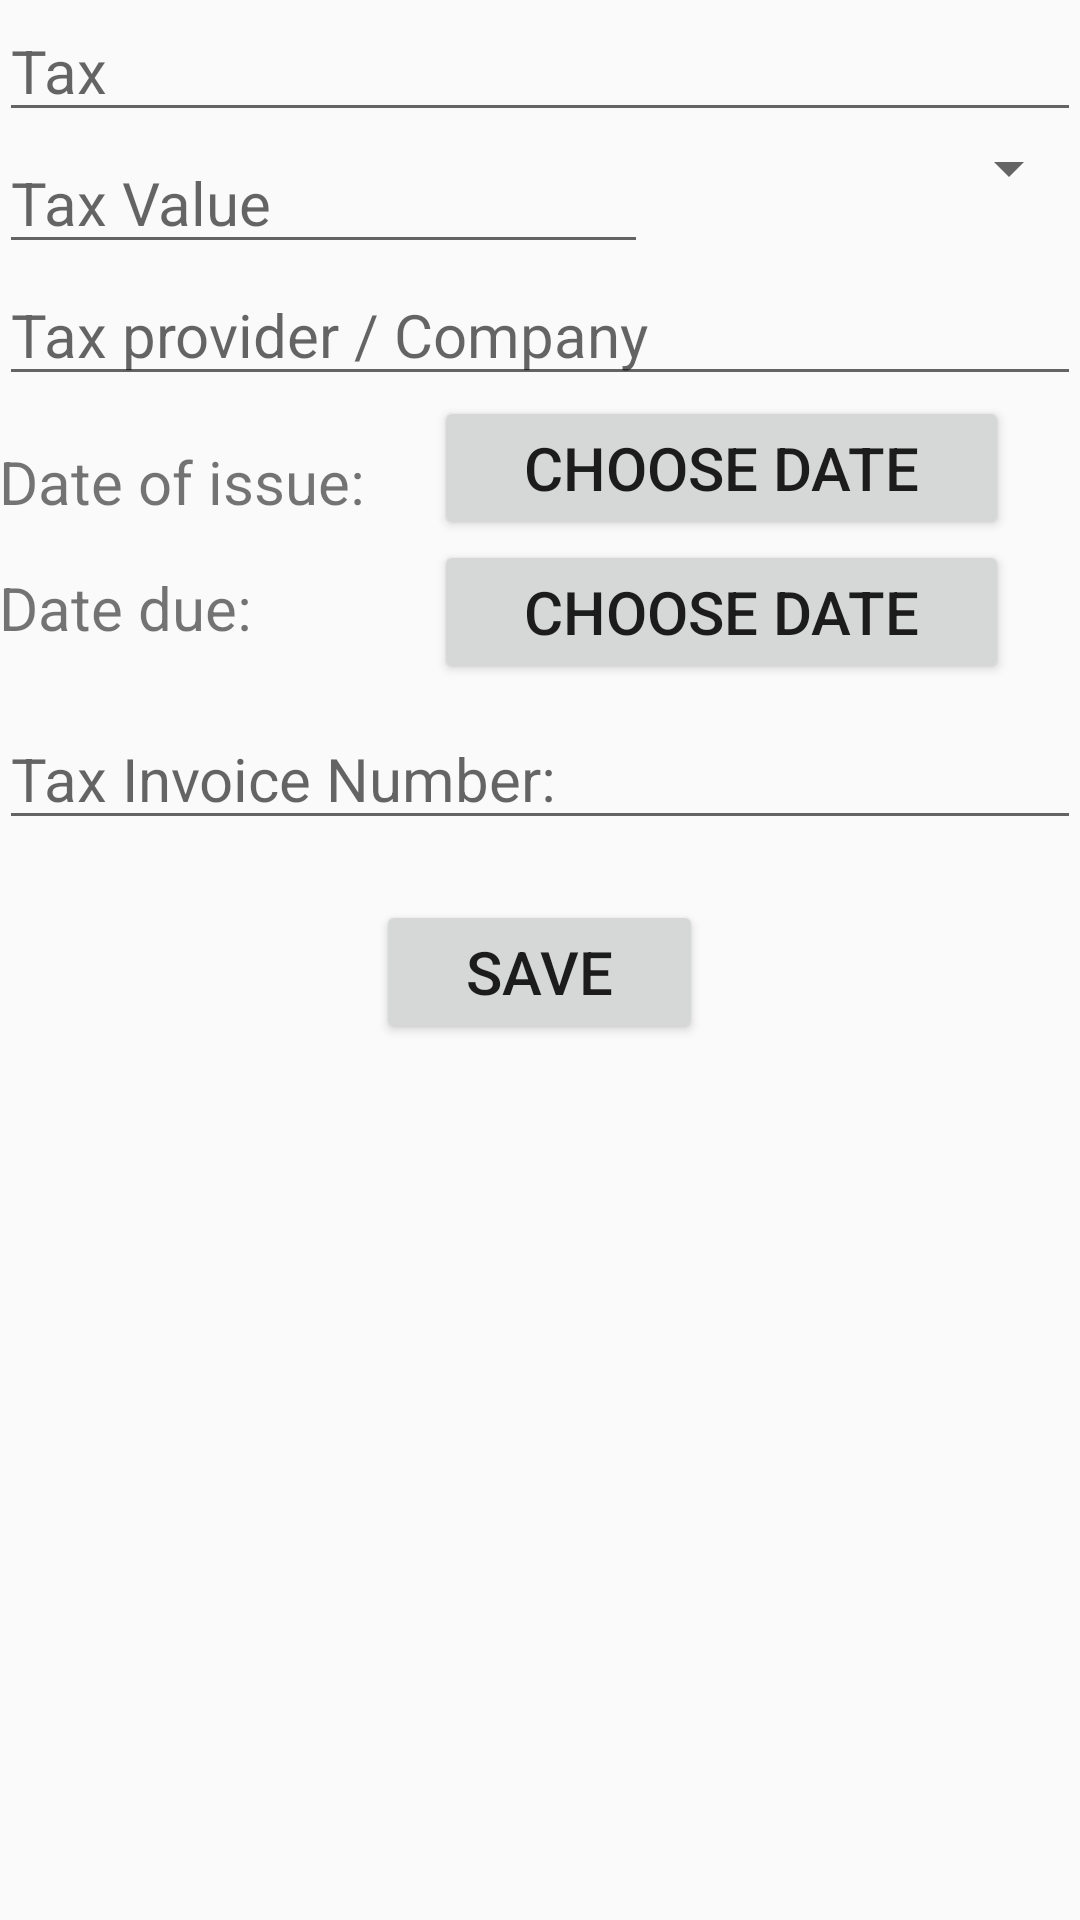

Reconstruct the res/layout file that produces this screen, plus the resources it refers to.
<!-- AndroidManifest.xml: application theme AppTheme -->
<!-- res/layout/activity_add_edit_tax.xml -->
<?xml version="1.0" encoding="utf-8"?>
<RelativeLayout xmlns:android="http://schemas.android.com/apk/res/android"
    xmlns:tools="http://schemas.android.com/tools"
    android:layout_width="match_parent"
    android:layout_height="match_parent"
    android:paddingBottom="@dimen/activity_vertical_margin"
    android:paddingLeft="@dimen/activity_horizontal_margin"
    android:paddingRight="@dimen/activity_horizontal_margin"
    android:paddingTop="@dimen/activity_vertical_margin"
    tools:context="com.example.mat.financialmanager.activity.tax.AddEditTaxActivity">

    
    <EditText
        android:id="@+id/edit_tax_name"
        android:layout_width="match_parent"
        android:layout_height="wrap_content"
        android:hint="@string/edit_tax_name"
        />


    
    <LinearLayout
        android:layout_width="match_parent"
        android:layout_height="wrap_content"
        android:id="@+id/linear_tax_value"
        android:weightSum="5"
        android:layout_below="@id/edit_tax_name"
        android:orientation="horizontal"
        >


        <EditText
            android:id="@+id/edit_tax_value"
            android:layout_width="0dp"
            android:layout_height="wrap_content"
            android:hint="@string/edit_tax_value"
            android:inputType="numberDecimal"
            android:layout_weight="3"
            />

        
        <Spinner
            android:id="@+id/spinner_tax_currency"
            android:layout_width="0dp"
            android:layout_height="wrap_content"
            android:layout_weight="2"
            />

    </LinearLayout>


    
    <EditText
        android:id="@+id/edit_tax_company"
        android:layout_width="match_parent"
        android:layout_height="wrap_content"
        android:layout_below="@id/linear_tax_value"
        android:hint="@string/edit_tax_company"
        />


    
    <TextView
        android:layout_width="130dp"
        android:layout_height="wrap_content"
        android:id="@+id/text_tax_date_issue"
        android:layout_below="@+id/edit_tax_company"
        android:text="@string/text_tax_date_issue"
        android:layout_marginTop="15dp"
        android:layout_marginRight="15dp"
        />

    <Button
        android:id="@+id/bttn_tax_date_issue"
        android:layout_width="wrap_content"
        android:layout_height="wrap_content"
        android:paddingLeft="30dp"
        android:paddingRight="30dp"
        android:layout_toRightOf="@+id/text_tax_date_issue"
        android:layout_below="@+id/edit_tax_company"
        android:text="@string/btn_choose_date"
        android:onClick="showDatePickerDialog"
        />

    
    <TextView
        android:layout_width="130dp"
        android:layout_height="wrap_content"
        android:id="@+id/text_tax_date_due"
        android:layout_below="@+id/text_tax_date_issue"
        android:text="@string/text_tax_date_due"
        android:layout_marginTop="15dp"
        android:layout_marginRight="15dp"
        />

    <Button
        android:id="@+id/bttn_tax_date_to"
        android:layout_width="wrap_content"
        android:layout_height="wrap_content"
        android:paddingLeft="30dp"
        android:paddingRight="30dp"
        android:layout_toRightOf="@+id/text_tax_date_due"
        android:layout_below="@+id/bttn_tax_date_issue"
        android:text="@string/btn_choose_date"
        android:onClick="showDatePickerDialog"

        />

    
    <EditText
        android:id="@+id/edit_tax_invoice_number"
        android:layout_width="match_parent"
        android:layout_height="wrap_content"
        android:hint="@string/edit_tax_invoice_number"
        android:layout_weight="3"
        android:layout_below="@+id/text_tax_date_due"
        android:layout_marginTop="20dp"
        />

    
    <Button
        android:layout_width="wrap_content"
        android:layout_height="wrap_content"
        android:id="@+id/bttn_save_tax"
        android:text="@string/button_save"
        android:textSize="20dp"
        android:layout_below="@id/edit_tax_invoice_number"
        android:layout_centerHorizontal="true"
        android:paddingLeft="30dp"
        android:paddingRight="30dp"
        android:layout_marginTop="20dp"
        />



</RelativeLayout>
<!-- resources referenced by this layout -->
<resources>
  <string name="btn_choose_date">Choose Date</string>
  <string name="button_save">Save</string>
  <string name="edit_tax_company">Tax provider / Company</string>
  <string name="edit_tax_invoice_number">Tax Invoice Number:</string>
  <string name="edit_tax_name">Tax</string>
  <string name="edit_tax_value">Tax Value</string>
  <string name="text_tax_date_due">Date due:</string>
  <string name="text_tax_date_issue">Date of issue:</string>
  <style name="AppTheme" parent="Theme.AppCompat.Light.DarkActionBar">
          
          <item name="colorPrimary">@color/colorPrimary</item>
          <item name="colorPrimaryDark">@color/colorPrimaryDark</item>
          <item name="colorAccent">@color/colorAccent</item>
          <item name="android:textSize">20dp</item>
      </style>
  <color name="colorPrimary">#388E3C</color>
  <color name="colorPrimaryDark">#1B5E20</color>
  <color name="colorAccent">#66BB6A</color>
</resources>
